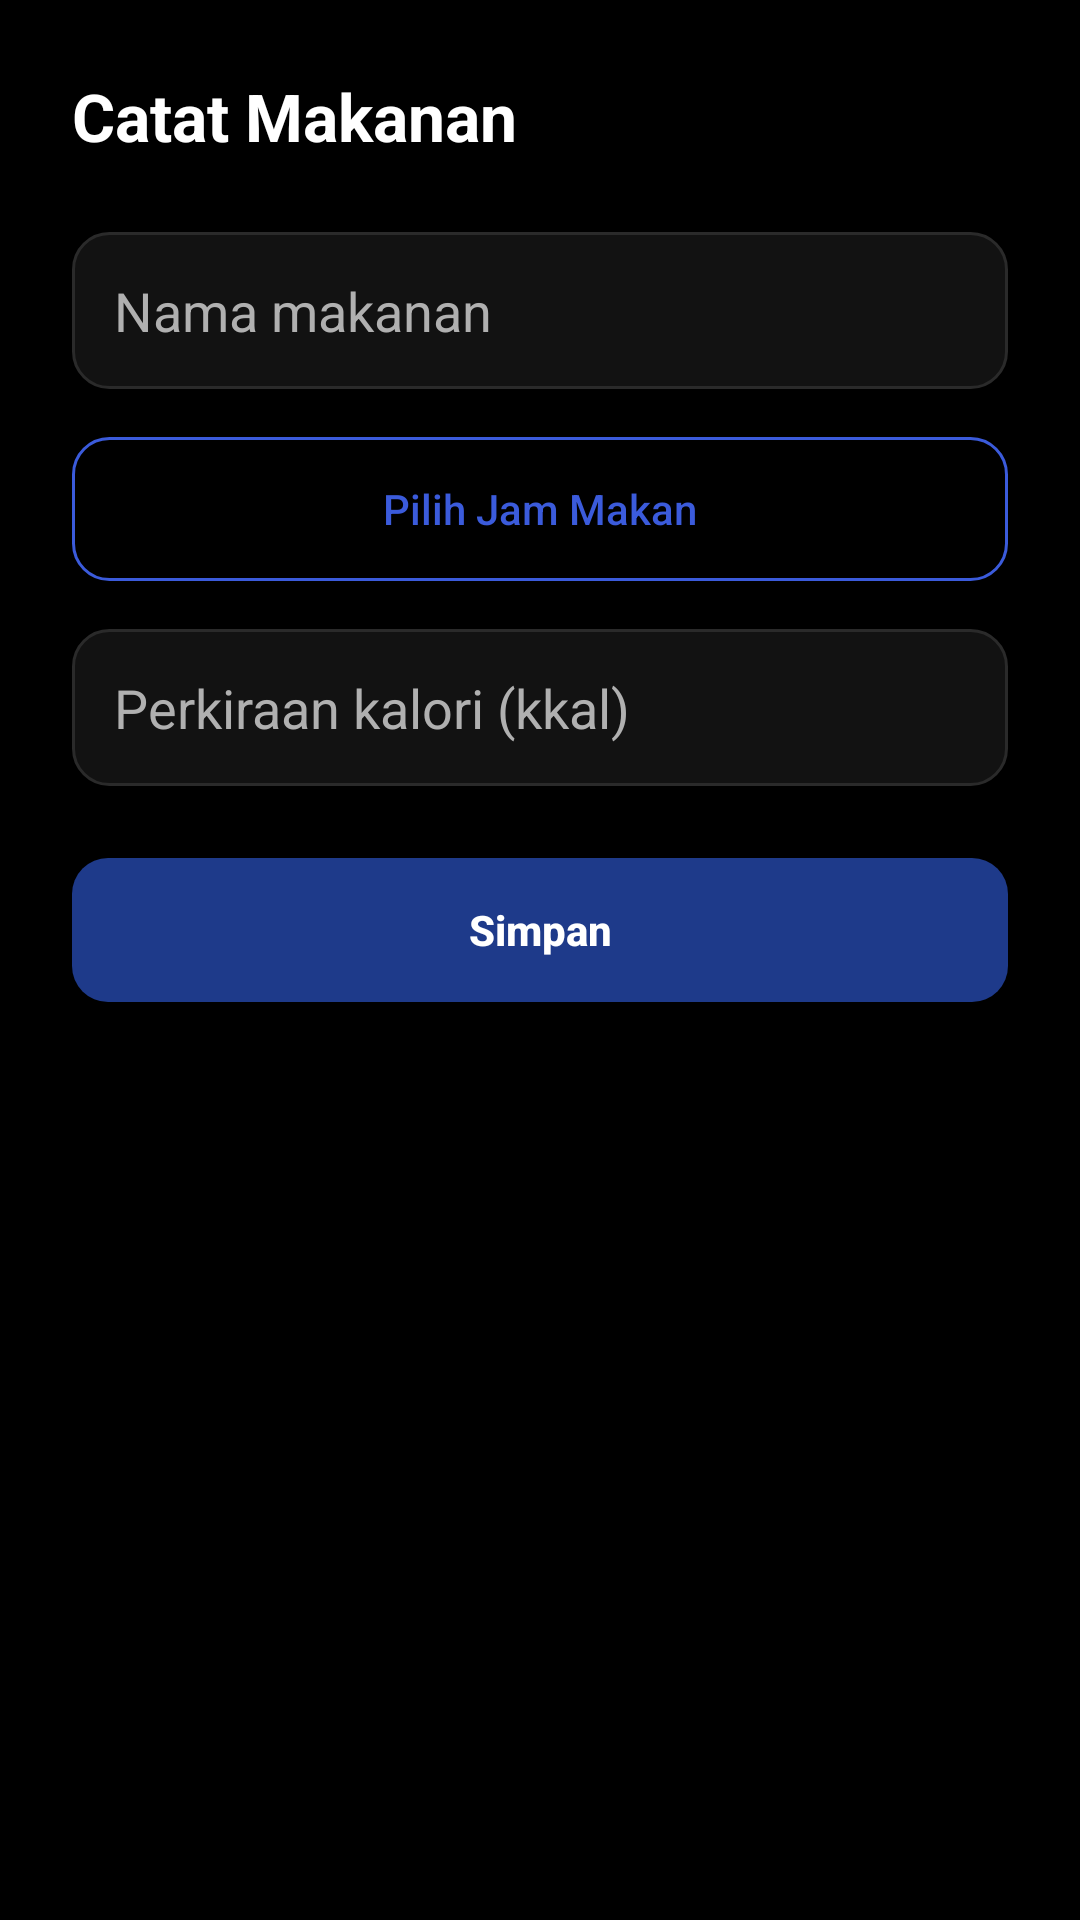

Layout XML and referenced resources for this Android screen:
<!-- AndroidManifest.xml: application theme Theme.SehatAku -->
<!-- res/layout/fragment_food_entry.xml -->
<?xml version="1.0" encoding="utf-8"?>
<ScrollView xmlns:android="http://schemas.android.com/apk/res/android"
    android:layout_width="match_parent"
    android:layout_height="match_parent"
    android:background="@color/black"
    android:fillViewport="true">

    <LinearLayout
        android:layout_width="match_parent"
        android:layout_height="wrap_content"
        android:orientation="vertical"
        android:padding="24dp">

        <TextView
            android:layout_width="wrap_content"
            android:layout_height="wrap_content"
            android:text="@string/judul_catat_makanan"
            android:textColor="@color/white"
            android:textSize="22sp"
            android:textStyle="bold" />

        
        <EditText
            android:id="@+id/et_nama_makanan"
            android:layout_width="match_parent"
            android:layout_height="wrap_content"
            android:layout_marginTop="24dp"
            android:background="@drawable/bg_edittext"
            android:hint="@string/hint_nama_makanan"
            android:inputType="textCapSentences"
            android:padding="14dp"
            android:textColor="@color/white"
            android:textColorHint="@color/grey_text" />

        
        <Button
            android:id="@+id/btn_pilih_jam"
            android:layout_width="match_parent"
            android:layout_height="wrap_content"
            android:layout_marginTop="16dp"
            android:background="@drawable/bg_button_outline"
            android:text="@string/pilih_jam"
            android:textAllCaps="false"
            android:textColor="@color/navy_light" />

        
        <EditText
            android:id="@+id/et_kalori"
            android:layout_width="match_parent"
            android:layout_height="wrap_content"
            android:layout_marginTop="16dp"
            android:background="@drawable/bg_edittext"
            android:hint="@string/hint_kalori"
            android:inputType="number"
            android:padding="14dp"
            android:textColor="@color/white"
            android:textColorHint="@color/grey_text" />

        
        <Button
            android:id="@+id/btn_simpan"
            android:layout_width="match_parent"
            android:layout_height="wrap_content"
            android:layout_marginTop="24dp"
            android:background="@drawable/bg_button_primary"
            android:text="@string/simpan"
            android:textAllCaps="false"
            android:textColor="@color/white"
            android:textStyle="bold" />

    </LinearLayout>
</ScrollView>
<!-- resources referenced by this layout -->
<resources>
  <color name="black">#000000</color>
  <color name="grey_text">#B0B0B0</color>
  <color name="navy_light">#3B5BDB</color>
  <color name="white">#FFFFFF</color>
  <!-- drawable bg_button_outline (drawable) -->
  <?xml version="1.0" encoding="utf-8"?>
  <shape xmlns:android="http://schemas.android.com/apk/res/android"
      android:shape="rectangle">
      <stroke android:width="1dp" android:color="@color/navy_light"/>
      <solid android:color="@android:color/transparent"/>
      <corners android:radius="12dp"/>
  </shape>
  <!-- drawable bg_button_primary (drawable) -->
  <?xml version="1.0" encoding="utf-8"?>
  <shape xmlns:android="http://schemas.android.com/apk/res/android"
      android:shape="rectangle">
      <solid android:color="@color/navy"/>
      <corners android:radius="12dp"/>
  </shape>
  <!-- drawable bg_edittext (drawable) -->
  <?xml version="1.0" encoding="utf-8"?>
  <shape xmlns:android="http://schemas.android.com/apk/res/android"
      android:shape="rectangle">
      <solid android:color="@color/surface_dark"/>
      <stroke android:width="1dp" android:color="@color/grey_track"/>
      <corners android:radius="12dp"/>
  </shape>
  <string name="hint_kalori">Perkiraan kalori (kkal)</string>
  <string name="hint_nama_makanan">Nama makanan</string>
  <string name="judul_catat_makanan">Catat Makanan</string>
  <string name="pilih_jam">Pilih Jam Makan</string>
  <string name="simpan">Simpan</string>
  <style name="Theme.SehatAku" parent="Theme.MaterialComponents.NoActionBar">
          <item name="colorPrimary">@color/navy</item>
          <item name="colorPrimaryDark">@color/black</item>
          <item name="colorAccent">@color/navy_light</item>
          <item name="android:windowBackground">@color/black</item>
          <item name="android:statusBarColor">@color/black</item>
          <item name="android:navigationBarColor">@color/black</item>
          <item name="colorSurface">@color/surface_dark</item>
          <item name="colorOnSurface">@color/white</item>
          <item name="android:textColorPrimary">@color/white</item>
          <item name="android:textColorSecondary">@color/grey_text</item>
      </style>
  <color name="navy">#1E3A8A</color>
  <color name="surface_dark">#121212</color>
  <color name="grey_track">#2A2A2A</color>
</resources>
